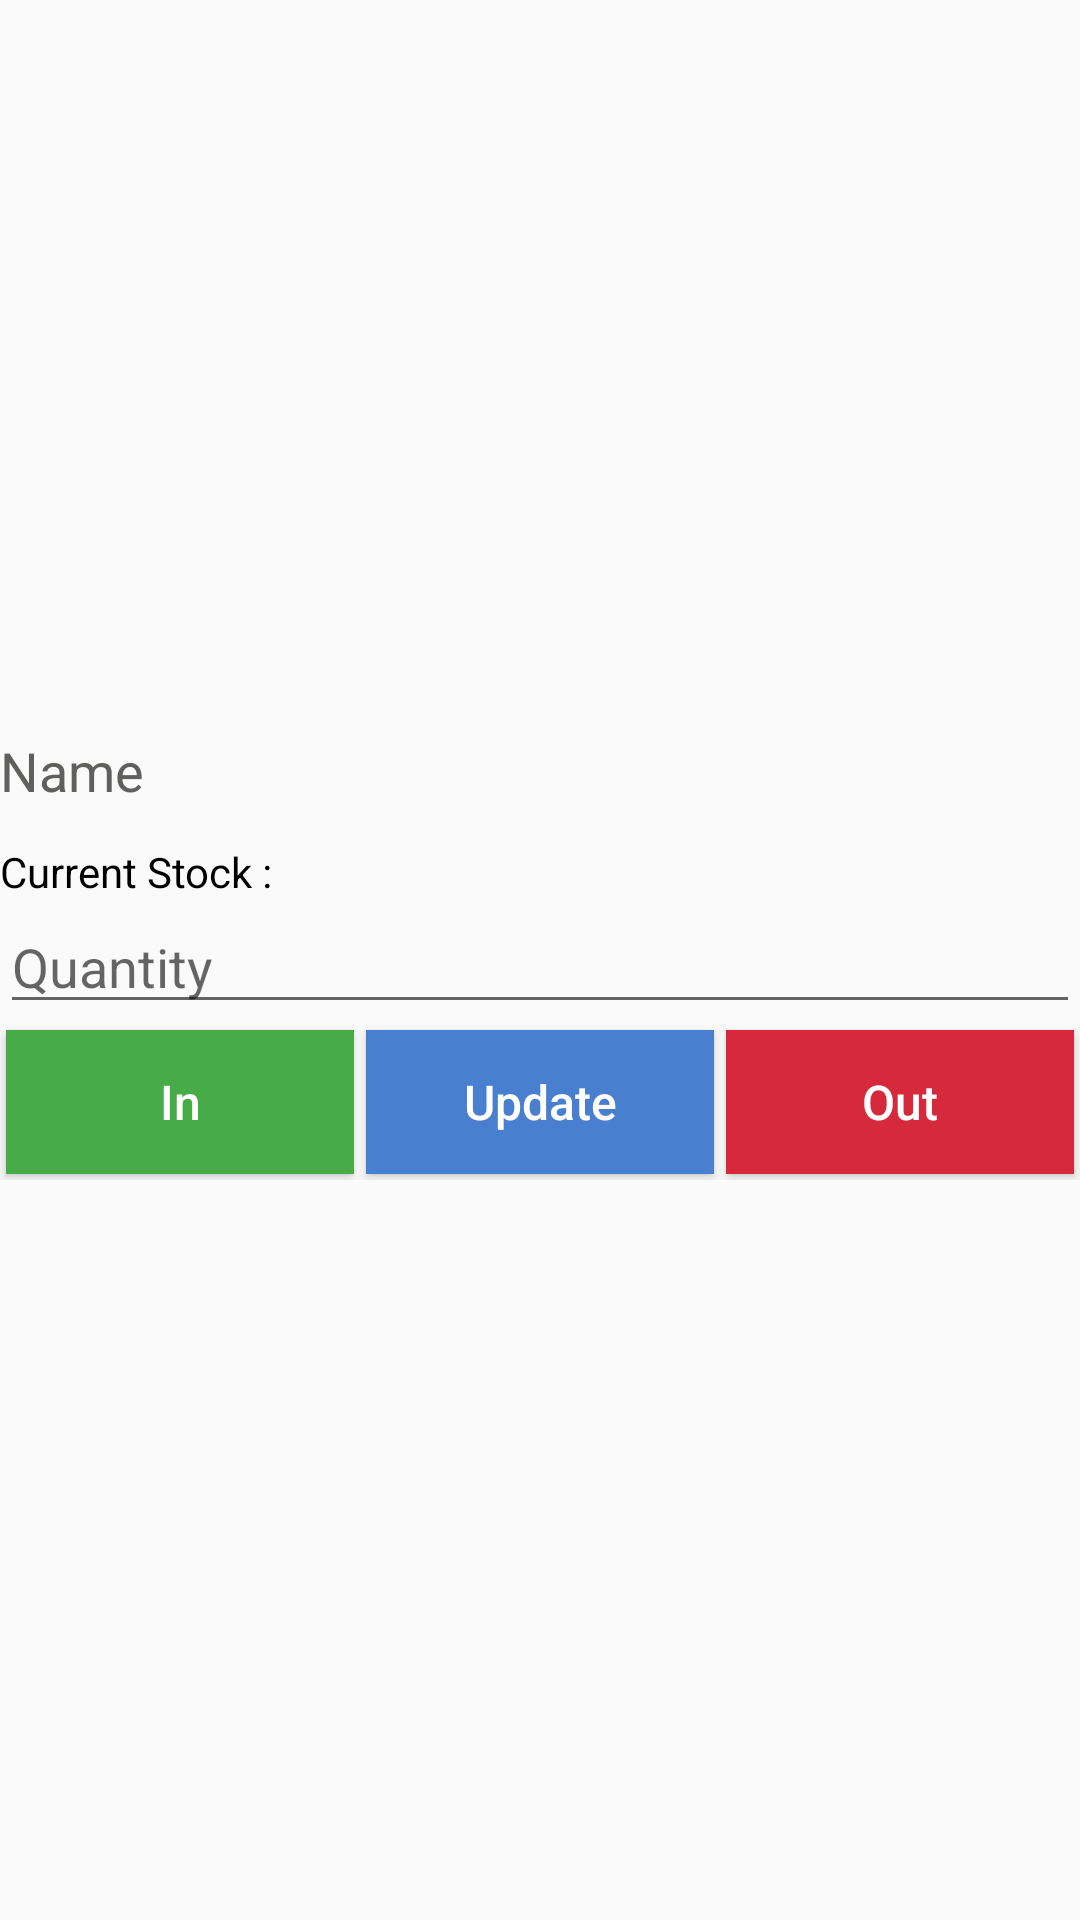

Layout XML and referenced resources for this Android screen:
<!-- AndroidManifest.xml: application theme AppTheme -->
<!-- res/layout/dialog_scan_style.xml -->
<?xml version="1.0" encoding="utf-8"?>
<LinearLayout
    xmlns:android="http://schemas.android.com/apk/res/android"
    android:layout_width="match_parent"
    android:layout_height="200dp"
    android:orientation="vertical"
    android:gravity="center">

    <TextView
        android:layout_width="match_parent"
        android:layout_height="wrap_content"
        android:text="Name"
        android:textSize="18sp"
        android:id="@+id/productName"
        android:textColor="@color/gray"
        android:layout_marginBottom="12dp"/>


    <TextView
        android:layout_width="match_parent"
        android:layout_height="wrap_content"
        android:text="Current Stock :"
        android:id="@+id/current_stock"
        android:textColor="@color/black"/>


    <EditText
        android:layout_width="match_parent"
        android:layout_height="wrap_content"
        android:hint="Quantity"
        android:id="@+id/quantity"
        android:textColor="#000"
        android:ems="10"
        android:inputType="number"/>

    <LinearLayout
        android:layout_width="match_parent"
        android:layout_height="wrap_content"
        android:orientation="horizontal"
        android:gravity="center"
        android:layout_marginBottom="2dp">
        <Button
            android:layout_width="0dp"
            android:layout_weight="1"
            android:text="In"
            android:background="@color/green"
            android:id="@+id/inScan"
            style="@style/button_style"
            android:layout_margin="2dp"/>
        <Button
            android:layout_width="0dp"
            android:layout_weight="1"
            android:text="Update"
            android:background="@color/blue"
            android:id="@+id/updateScan"
            style="@style/button_style"
            android:layout_margin="2dp"/>
        <Button
            android:layout_width="0dp"
            android:layout_weight="1"
            android:text="Out"
            android:background="@color/red"
            android:id="@+id/outScan"
            style="@style/button_style"
            android:layout_margin="2dp"/>
    </LinearLayout>
</LinearLayout>
<!-- resources referenced by this layout -->
<resources>
  <color name="black">#000000</color>
  <color name="blue">#497fcf</color>
  <color name="gray">#5f605e</color>
  <color name="green">#47ab47</color>
  <color name="red">#d62a3c</color>
  <style name="button_style">
          <item name="android:layout_width">wrap_content</item>
          <item name="android:layout_height">wrap_content</item>
          <item name="android:textSize">16sp</item>
          <item name="android:textAllCaps">false</item>
          
          <item name="android:textColor">@color/white</item>
          
          <item name="android:buttonStyle">?android:attr/borderlessButtonStyle</item>
  
      </style>
  <style name="AppTheme" parent="Theme.AppCompat.Light.DarkActionBar">
          
          <item name="colorPrimary">@color/colorPrimary</item>
          <item name="colorPrimaryDark">@color/colorPrimaryDark</item>
          <item name="colorAccent">@color/colorAccent</item>
      </style>
  <color name="white">#ffffff</color>
  <color name="colorPrimary">#8e4f3c</color>
  <color name="colorPrimaryDark">#744131</color>
  <color name="colorAccent">#ba8170</color>
</resources>
